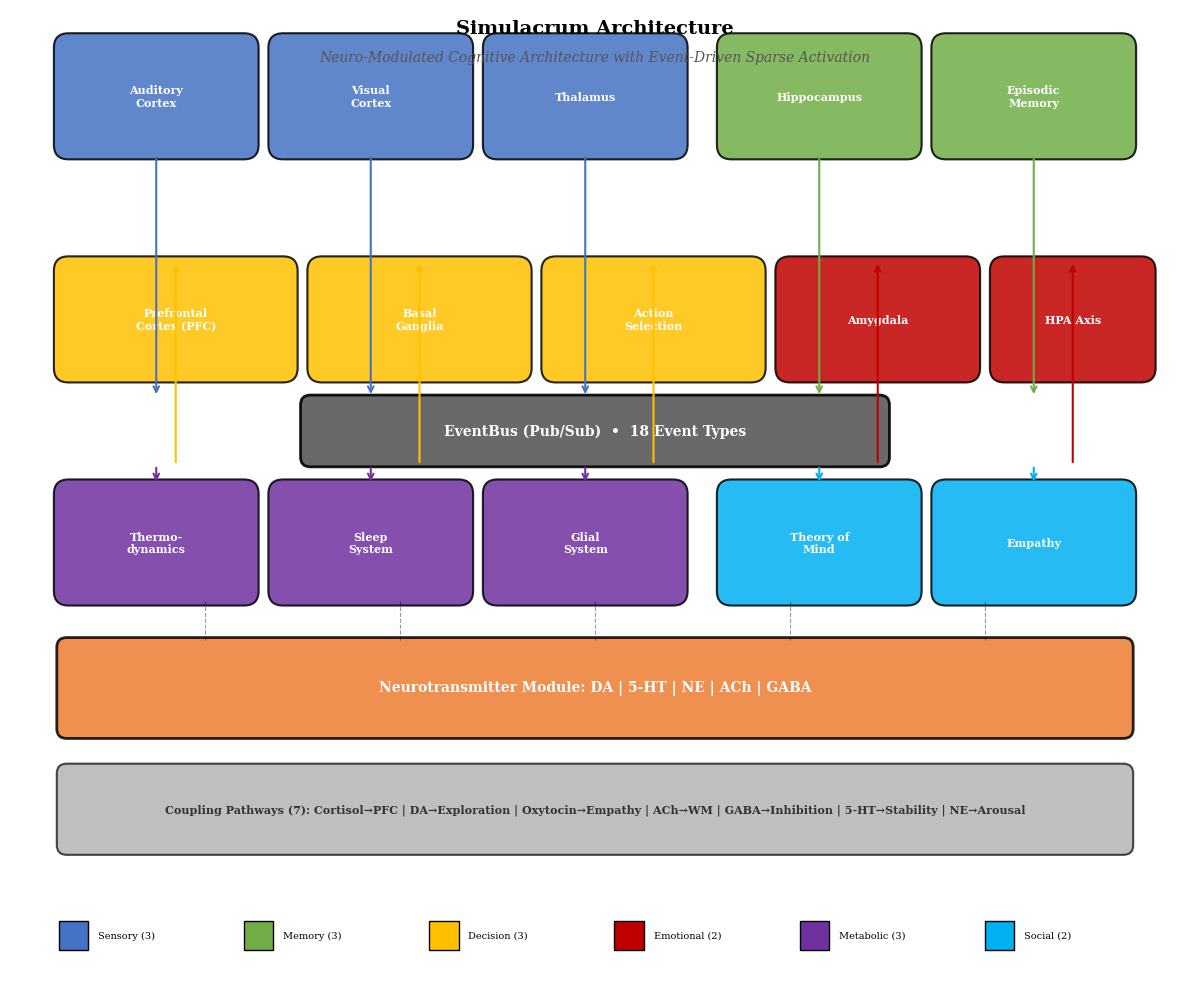

The script that saved this image: (Note: this script raises an exception after producing the figure.)
"""
Figure 1: Simulacrum Architecture Overview
Target: Neurocomputing Journal Style
"""

import matplotlib.pyplot as plt
import matplotlib.patches as mpatches
from matplotlib.patches import FancyBboxPatch, FancyArrowPatch, Rectangle, Circle
import matplotlib.lines as mlines
import numpy as np

# ==================== STYLE SETUP ====================
plt.rcParams.update({
    'font.family': 'serif',
    'font.size': 10,
    'axes.titlesize': 11,
    'axes.labelsize': 10,
    'legend.fontsize': 8,
    'figure.dpi': 150,
    'savefig.dpi': 300,
    'pdf.fonttype': 42,
    'text.usetex': False
})

# Color palette - Neurocomputing style
COLORS = {
    'sensory': '#4472C4',      # Blue
    'memory': '#70AD47',        # Green
    'decision': '#FFC000',      # Amber
    'emotional': '#C00000',     # Red
    'metabolic': '#7030A0',     # Purple
    'social': '#00B0F0',        # Cyan
    'modulation': '#ED7D31',    # Orange
    'eventbus': '#595959',      # Dark gray
    'coupling': '#A5A5A5'       # Light gray
}

fig, ax = plt.subplots(1, 1, figsize=(12, 10))
ax.set_xlim(0, 12)
ax.set_ylim(0, 10)
ax.axis('off')

# ==================== MODULE DEFINITIONS ====================
# Format: (name, x, y, width, height, color, count)

modules = {
    'sensory': [
        ('Auditory\nCortex', 0.5, 8.5, 2.0, 1.2, COLORS['sensory']),
        ('Visual\nCortex', 2.7, 8.5, 2.0, 1.2, COLORS['sensory']),
        ('Thalamus', 4.9, 8.5, 2.0, 1.2, COLORS['sensory']),
    ],
    'memory': [
        ('Hippocampus', 7.3, 8.5, 2.0, 1.2, COLORS['memory']),
        ('Episodic\nMemory', 9.5, 8.5, 2.0, 1.2, COLORS['memory']),
    ],
    'decision': [
        ('Prefrontal\nCortex (PFC)', 0.5, 6.2, 2.4, 1.2, COLORS['decision']),
        ('Basal\nGanglia', 3.1, 6.2, 2.2, 1.2, COLORS['decision']),
        ('Action\nSelection', 5.5, 6.2, 2.2, 1.2, COLORS['decision']),
    ],
    'emotional': [
        ('Amygdala', 7.9, 6.2, 2.0, 1.2, COLORS['emotional']),
        ('HPA Axis', 10.1, 6.2, 1.6, 1.2, COLORS['emotional']),
    ],
    'metabolic': [
        ('Thermo-\ndynamics', 0.5, 3.9, 2.0, 1.2, COLORS['metabolic']),
        ('Sleep\nSystem', 2.7, 3.9, 2.0, 1.2, COLORS['metabolic']),
        ('Glial\nSystem', 4.9, 3.9, 2.0, 1.2, COLORS['metabolic']),
    ],
    'social': [
        ('Theory of\nMind', 7.3, 3.9, 2.0, 1.2, COLORS['social']),
        ('Empathy', 9.5, 3.9, 2.0, 1.2, COLORS['social']),
    ],
}

# Draw all modules
for category, mods in modules.items():
    for name, x, y, w, h, color in mods:
        box = FancyBboxPatch((x, y), w, h, boxstyle="round,pad=0.05,rounding_size=0.15",
                             facecolor=color, edgecolor='black', linewidth=1.5, alpha=0.85)
        ax.add_patch(box)
        ax.text(x + w/2, y + h/2, name, ha='center', va='center',
                fontsize=8, fontweight='bold', color='white')

# ==================== EVENTBUS (Central) ====================
eventbus_y = 5.3
eventbus_box = FancyBboxPatch((3, eventbus_y), 6, 0.7,
                               boxstyle="round,pad=0.02,rounding_size=0.1",
                               facecolor=COLORS['eventbus'], edgecolor='black',
                               linewidth=2, alpha=0.9)
ax.add_patch(eventbus_box)
ax.text(6, eventbus_y + 0.35, 'EventBus (Pub/Sub)  •  18 Event Types',
        ha='center', va='center', fontsize=10, fontweight='bold', color='white')

# ==================== NEUROTRANSMITTER MODULE ====================
nt_y = 2.5
nt_box = FancyBboxPatch((0.5, nt_y), 11, 1.0,
                         boxstyle="round,pad=0.02,rounding_size=0.1",
                         facecolor=COLORS['modulation'], edgecolor='black',
                         linewidth=2, alpha=0.85)
ax.add_patch(nt_box)
ax.text(6, nt_y + 0.5, 'Neurotransmitter Module: DA | 5-HT | NE | ACh | GABA',
        ha='center', va='center', fontsize=10, fontweight='bold', color='white')

# ==================== COUPLING PATHWAYS ====================
coupling_y = 1.3
coupling_box = FancyBboxPatch((0.5, coupling_y), 11, 0.9,
                               boxstyle="round,pad=0.02,rounding_size=0.1",
                               facecolor=COLORS['coupling'], edgecolor='black',
                               linewidth=1.5, alpha=0.7)
ax.add_patch(coupling_box)
ax.text(6, coupling_y + 0.45, 'Coupling Pathways (7): Cortisol→PFC | DA→Exploration | Oxytocin→Empathy | ACh→WM | GABA→Inhibition | 5-HT→Stability | NE→Arousal',
        ha='center', va='center', fontsize=8, fontweight='bold', color='#333333')

# ==================== CONNECTION ARROWS ====================
# Arrows from modules to EventBus
arrow_style = dict(arrowstyle='->', color='#666666', lw=1.5, mutation_scale=12)

# Sensory/Memory down to EventBus
for x in [1.5, 3.7, 5.9]:
    ax.annotate('', xy=(x, eventbus_y + 0.7), xytext=(x, 8.5),
                arrowprops=dict(arrowstyle='->', color=COLORS['sensory'], lw=1.5))
for x in [8.3, 10.5]:
    ax.annotate('', xy=(x, eventbus_y + 0.7), xytext=(x, 8.5),
                arrowprops=dict(arrowstyle='->', color=COLORS['memory'], lw=1.5))

# EventBus to Decision/Emotional
for x in [1.7, 4.2, 6.6]:
    ax.annotate('', xy=(x, 7.4), xytext=(x, eventbus_y),
                arrowprops=dict(arrowstyle='->', color=COLORS['decision'], lw=1.5))
for x in [8.9, 10.9]:
    ax.annotate('', xy=(x, 7.4), xytext=(x, eventbus_y),
                arrowprops=dict(arrowstyle='->', color=COLORS['emotional'], lw=1.5))

# EventBus to Metabolic/Social
for x in [1.5, 3.7, 5.9]:
    ax.annotate('', xy=(x, 5.1), xytext=(x, eventbus_y),
                arrowprops=dict(arrowstyle='->', color=COLORS['metabolic'], lw=1.5))
for x in [8.3, 10.5]:
    ax.annotate('', xy=(x, 5.1), xytext=(x, eventbus_y),
                arrowprops=dict(arrowstyle='->', color=COLORS['social'], lw=1.5))

# Neurotransmitter to modules (vertical dashed lines)
for x in [2, 4, 6, 8, 10]:
    ax.plot([x, x], [nt_y + 1.0, 3.9], 'k--', lw=0.8, alpha=0.4)

# ==================== LEGEND ====================
legend_y = 0.3
legend_items = [
    ('Sensory (3)', COLORS['sensory']),
    ('Memory (3)', COLORS['memory']),
    ('Decision (3)', COLORS['decision']),
    ('Emotional (2)', COLORS['emotional']),
    ('Metabolic (3)', COLORS['metabolic']),
    ('Social (2)', COLORS['social']),
]

for i, (label, color) in enumerate(legend_items):
    x = 0.5 + i * 1.9
    rect = Rectangle((x, legend_y), 0.3, 0.3, facecolor=color, edgecolor='black', lw=1)
    ax.add_patch(rect)
    ax.text(x + 0.4, legend_y + 0.15, label, fontsize=7, va='center')

# ==================== TITLE ====================
ax.text(6, 9.8, 'Simulacrum Architecture', ha='center', va='center',
        fontsize=14, fontweight='bold')
ax.text(6, 9.5, 'Neuro-Modulated Cognitive Architecture with Event-Driven Sparse Activation',
        ha='center', va='center', fontsize=10, style='italic', color='#555555')

# ==================== SAVE ====================
plt.tight_layout()
plt.savefig('D:/civis_lucri_faber/figmirror-runs/fig1_architecture.png', bbox_inches='tight', dpi=300)
plt.savefig('D:/civis_lucri_faber/figmirror-runs/fig1_architecture.pdf', bbox_inches='tight', dpi=300)
print("Figure 1 saved: Architecture Overview")
plt.close()
